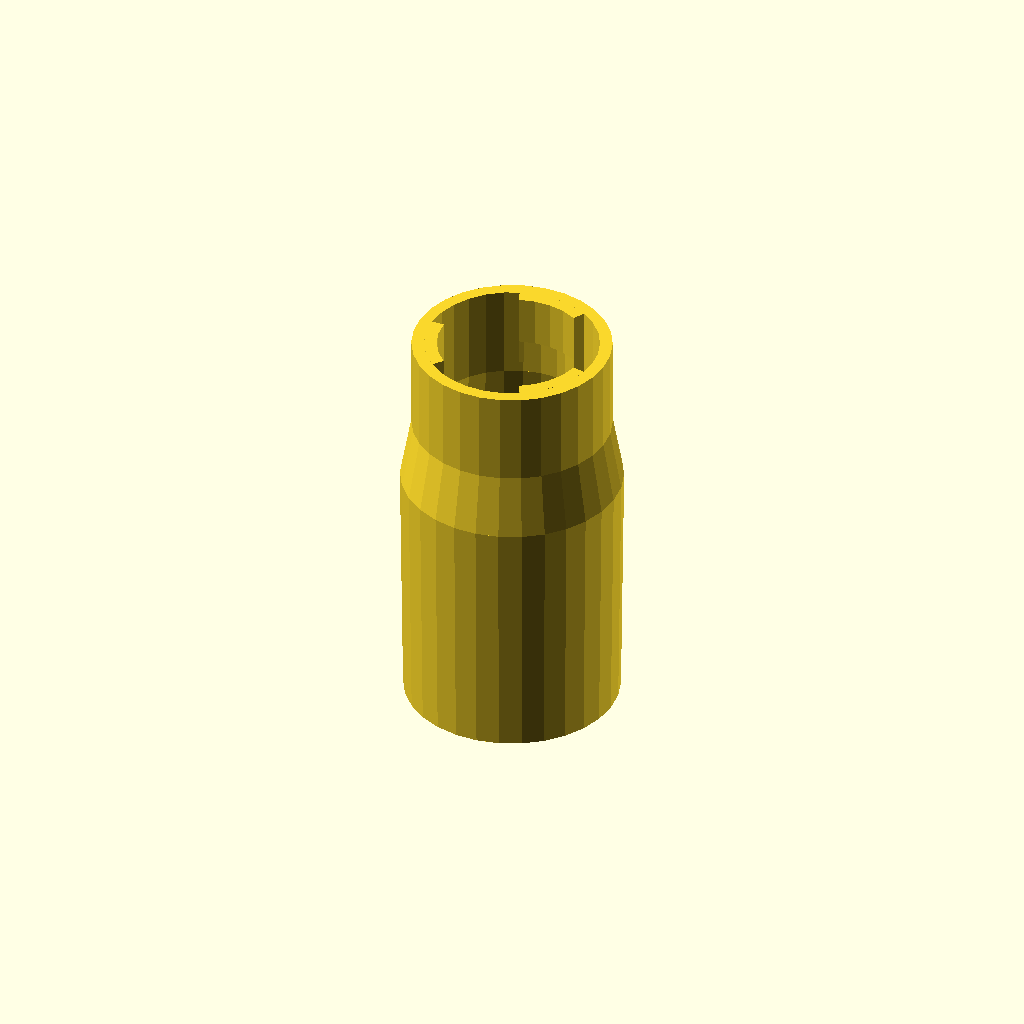
Cell 1: rendered with the file's own defaults.
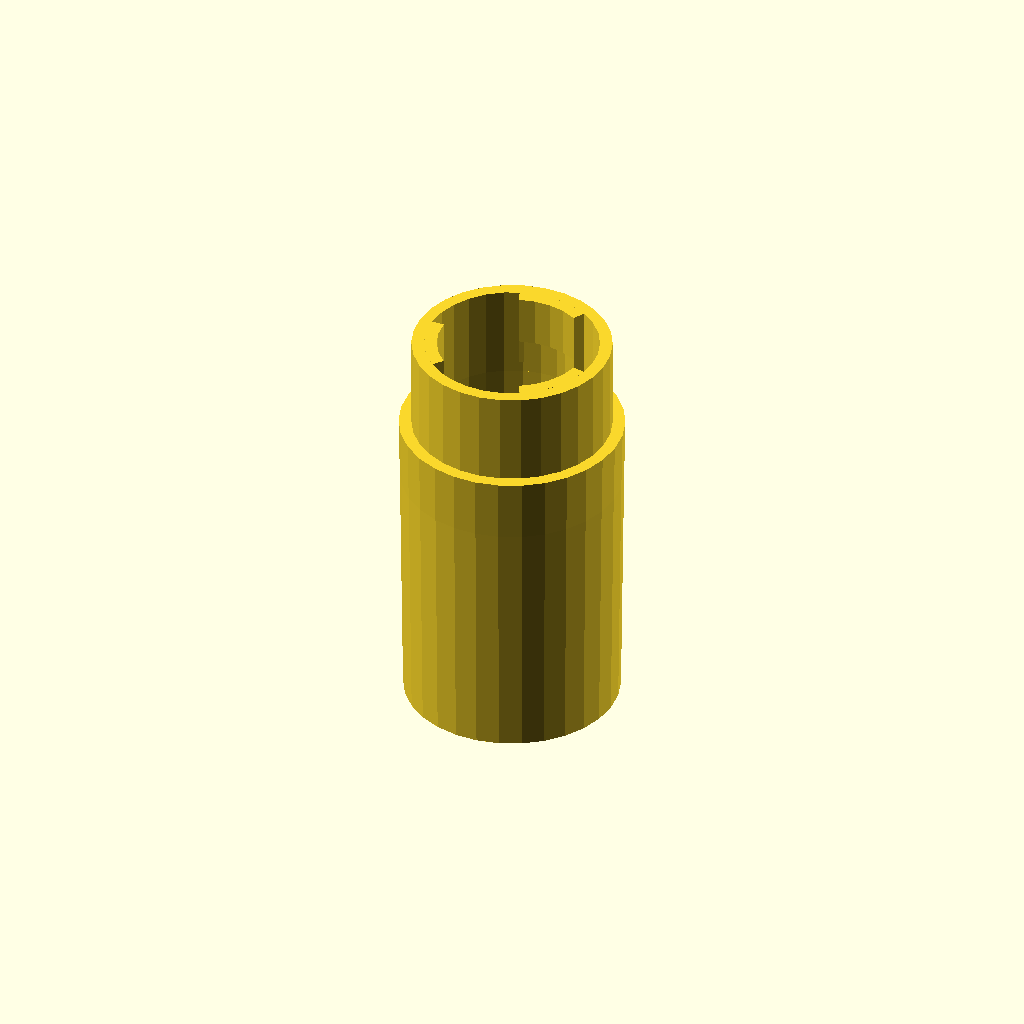
Cell 2: wallThickness = 4 (everything else at default).
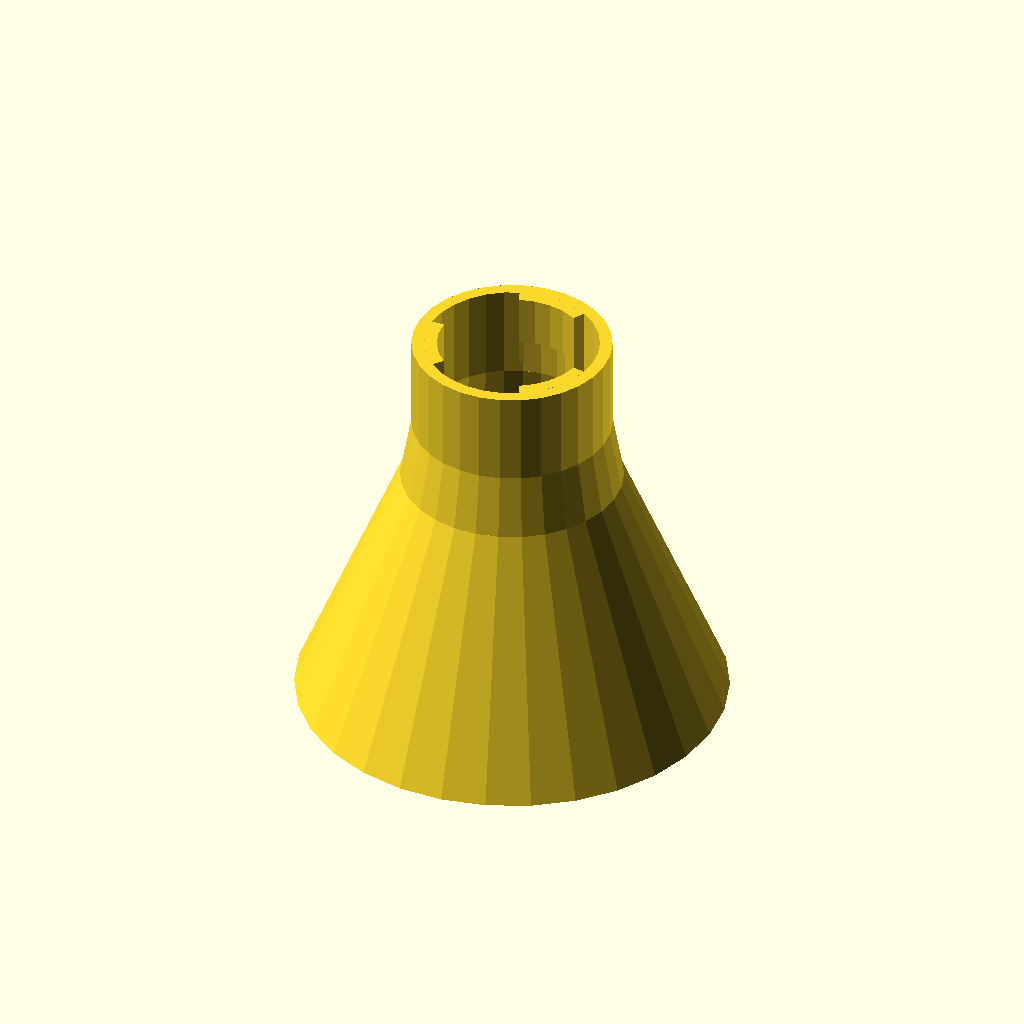
Cell 3: yourHoseMinInsideDia = 68.6 (everything else at default).
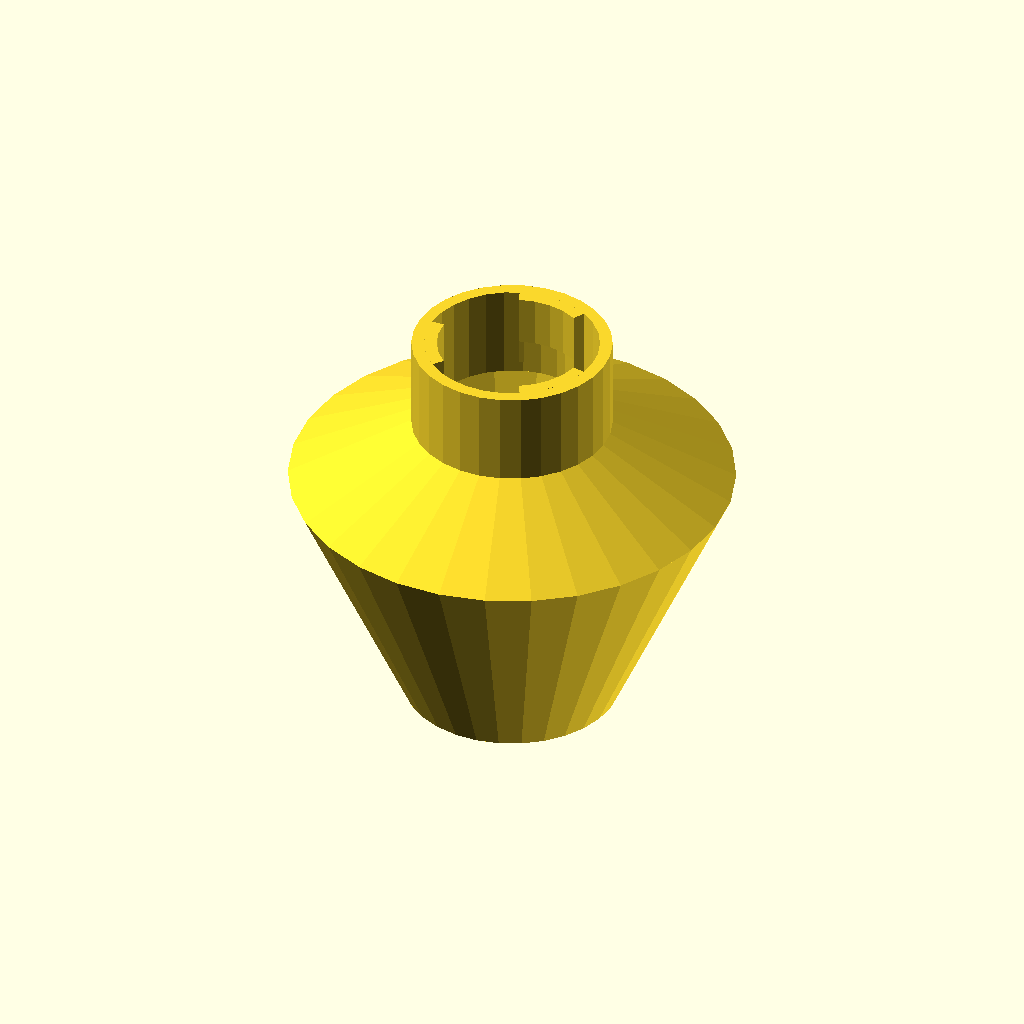
Cell 4: yourHoseMaxInsideDia = 70.6 (everything else at default).
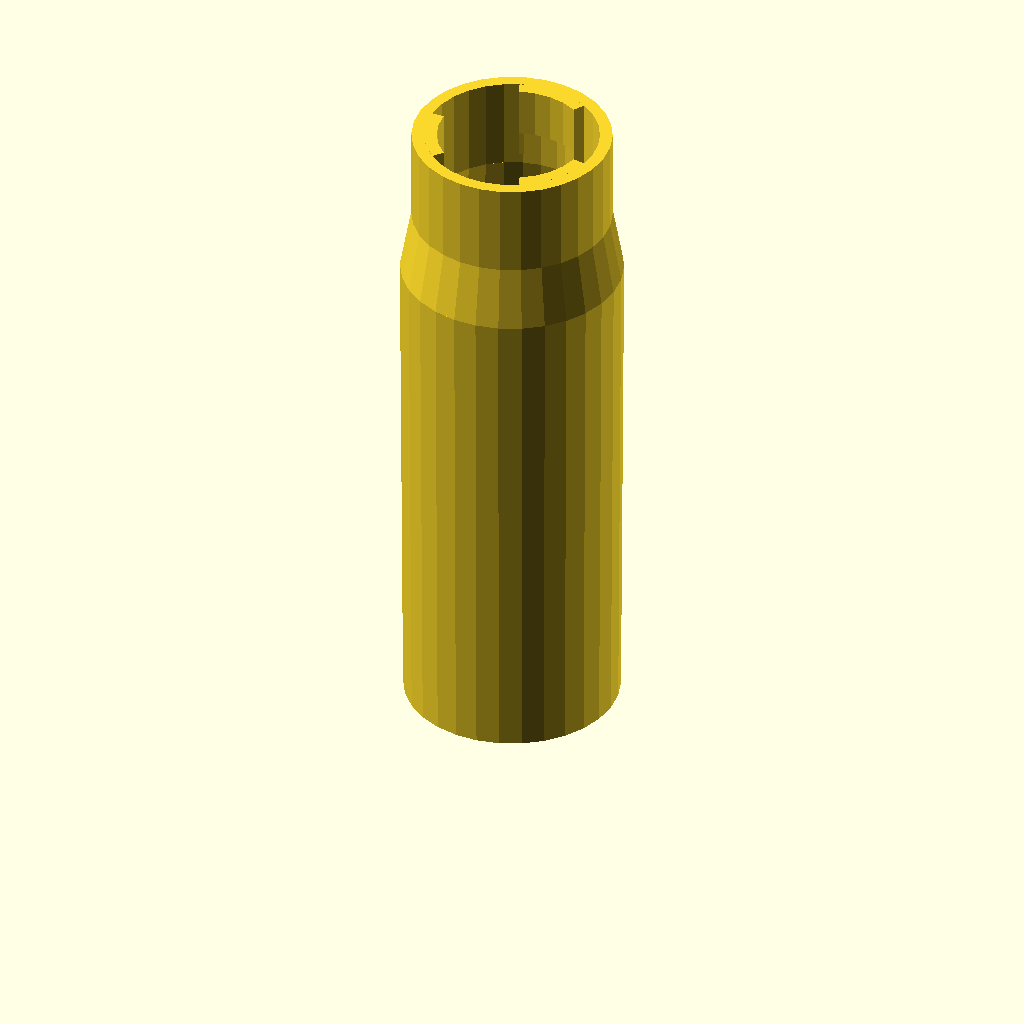
Cell 5 — hoseAdapterHeight set to 80, the other parameters unchanged.
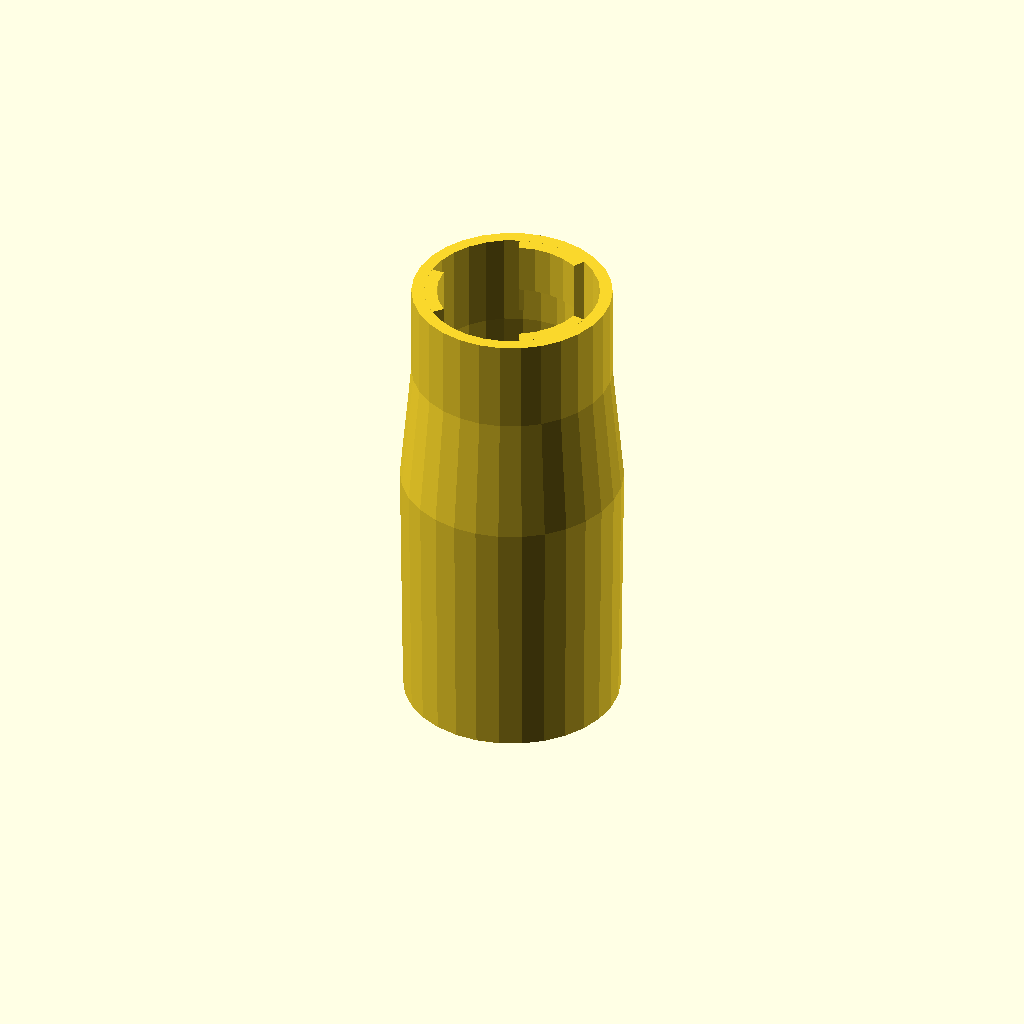
Cell 6: taperBetweenPartsHeight = 20 (everything else at default).
One fixed orthographic camera (rotation 55°, 0°, 25°; colour scheme Cornfield) for every cell.
The OpenSCAD source (inputs/thingiverse/files/thing-3778514/files/adapter.scad):
/* [Global] */
wallThickness = 2;

/* [Hose] */
// What is the minimal inside diameter of a external hose you would like to connect?
yourHoseMinInsideDia = 34.3;
// What is the maximal inside diameter of a external hose you would like to connect?
yourHoseMaxInsideDia = 35.3;
// How high should the hose adapter end be? Keep in mind that the steeper the angle the more will your hose fall out. It seems reasonable to give at least 10mm for each 1mm of taper.
hoseAdapterHeight = 40;
/* [Internal] */
// Height of the middle part between hose taper and Festool locking mechanism. Unless you have wastly different port and hose diameters, you can probably keep it fairly small (10mm).
taperBetweenPartsHeight = 10; 
/* [Festool] */
// I've successfully tested 25mm with the Cleantec port on Festool Domino DF500, which is branded as DF27.
festoolPortOutsideDia = 27.72;
// TODO 25mm was too small !!! test sample 1 against the domino

module hoseAdapter(taperHeight, outsideDiaBot, outsideDiaTop) {
    insideDiaBot = outsideDiaBot - 2*wallThickness;
    insideDiaTop = outsideDiaTop - 2*wallThickness;

    rotate_extrude(angle = 360)
    polygon([
        [insideDiaBot/2, 0],
        [outsideDiaBot/2, 0],
        [outsideDiaTop/2, taperHeight],
        [insideDiaTop/2, taperHeight],
    ]);
}

module festoolCleantecPort(insideDia) {
    festoolHeight = 15;

    // festool part
    rotate_extrude(angle = 360)
    polygon([
        [insideDia/2, 0],
        [insideDia/2+2, 0],
        [insideDia/2+2, festoolHeight],
        [insideDia/2, festoolHeight],
    ]);

    // festool lock
    lockHeight = 8;
    lockWallHeight = 5;
    lockAngleFill = 360/6 - 10;
    lockAngleSpace = (360 - 3*lockAngleFill)/3;
    lockinWallAngle = 3;

    for(angleOffset=[0:lockAngleFill+lockAngleSpace:360])
        group() {
            // depth stop / yank barrier
            rotate(angleOffset)
            translate([0, 0, festoolHeight-lockHeight])
            rotate_extrude(angle = lockAngleFill)
            translate([-insideDia/2, 0, 0])
            square(size=[2,lockHeight]);

            // over-rotation stop
            rotate(angleOffset)
            translate([0, 0, festoolHeight-lockHeight-lockWallHeight])
            rotate_extrude(angle = 10)
            translate([-insideDia/2, 0, 0])
            square(size=[2,lockWallHeight]);

            // rotation lockin minor wall
            rotate(angleOffset-lockinWallAngle+lockAngleFill)
            translate([0, 0, festoolHeight-lockHeight-lockWallHeight])
            rotate_extrude(angle = lockinWallAngle)
            translate([-insideDia/2, 0, 0])
            square(size=[0.5,lockWallHeight]);
        }
}

hoseAdapter(taperHeight = hoseAdapterHeight, outsideDiaBot = yourHoseMinInsideDia, outsideDiaTop = yourHoseMaxInsideDia);
translate([0, 0, hoseAdapterHeight])
    hoseAdapter(taperHeight = taperBetweenPartsHeight, outsideDiaBot = yourHoseMaxInsideDia, outsideDiaTop = festoolPortOutsideDia + 2*wallThickness);
translate([0, 0, hoseAdapterHeight + taperBetweenPartsHeight])
    festoolCleantecPort(insideDia = festoolPortOutsideDia);
Customizer parameters (derived from the source; name, type, default, range or options):
wallThickness: number, default 2
yourHoseMinInsideDia: number, default 34.3
yourHoseMaxInsideDia: number, default 35.3
hoseAdapterHeight: number, default 40
taperBetweenPartsHeight: number, default 10
festoolPortOutsideDia: number, default 27.72
